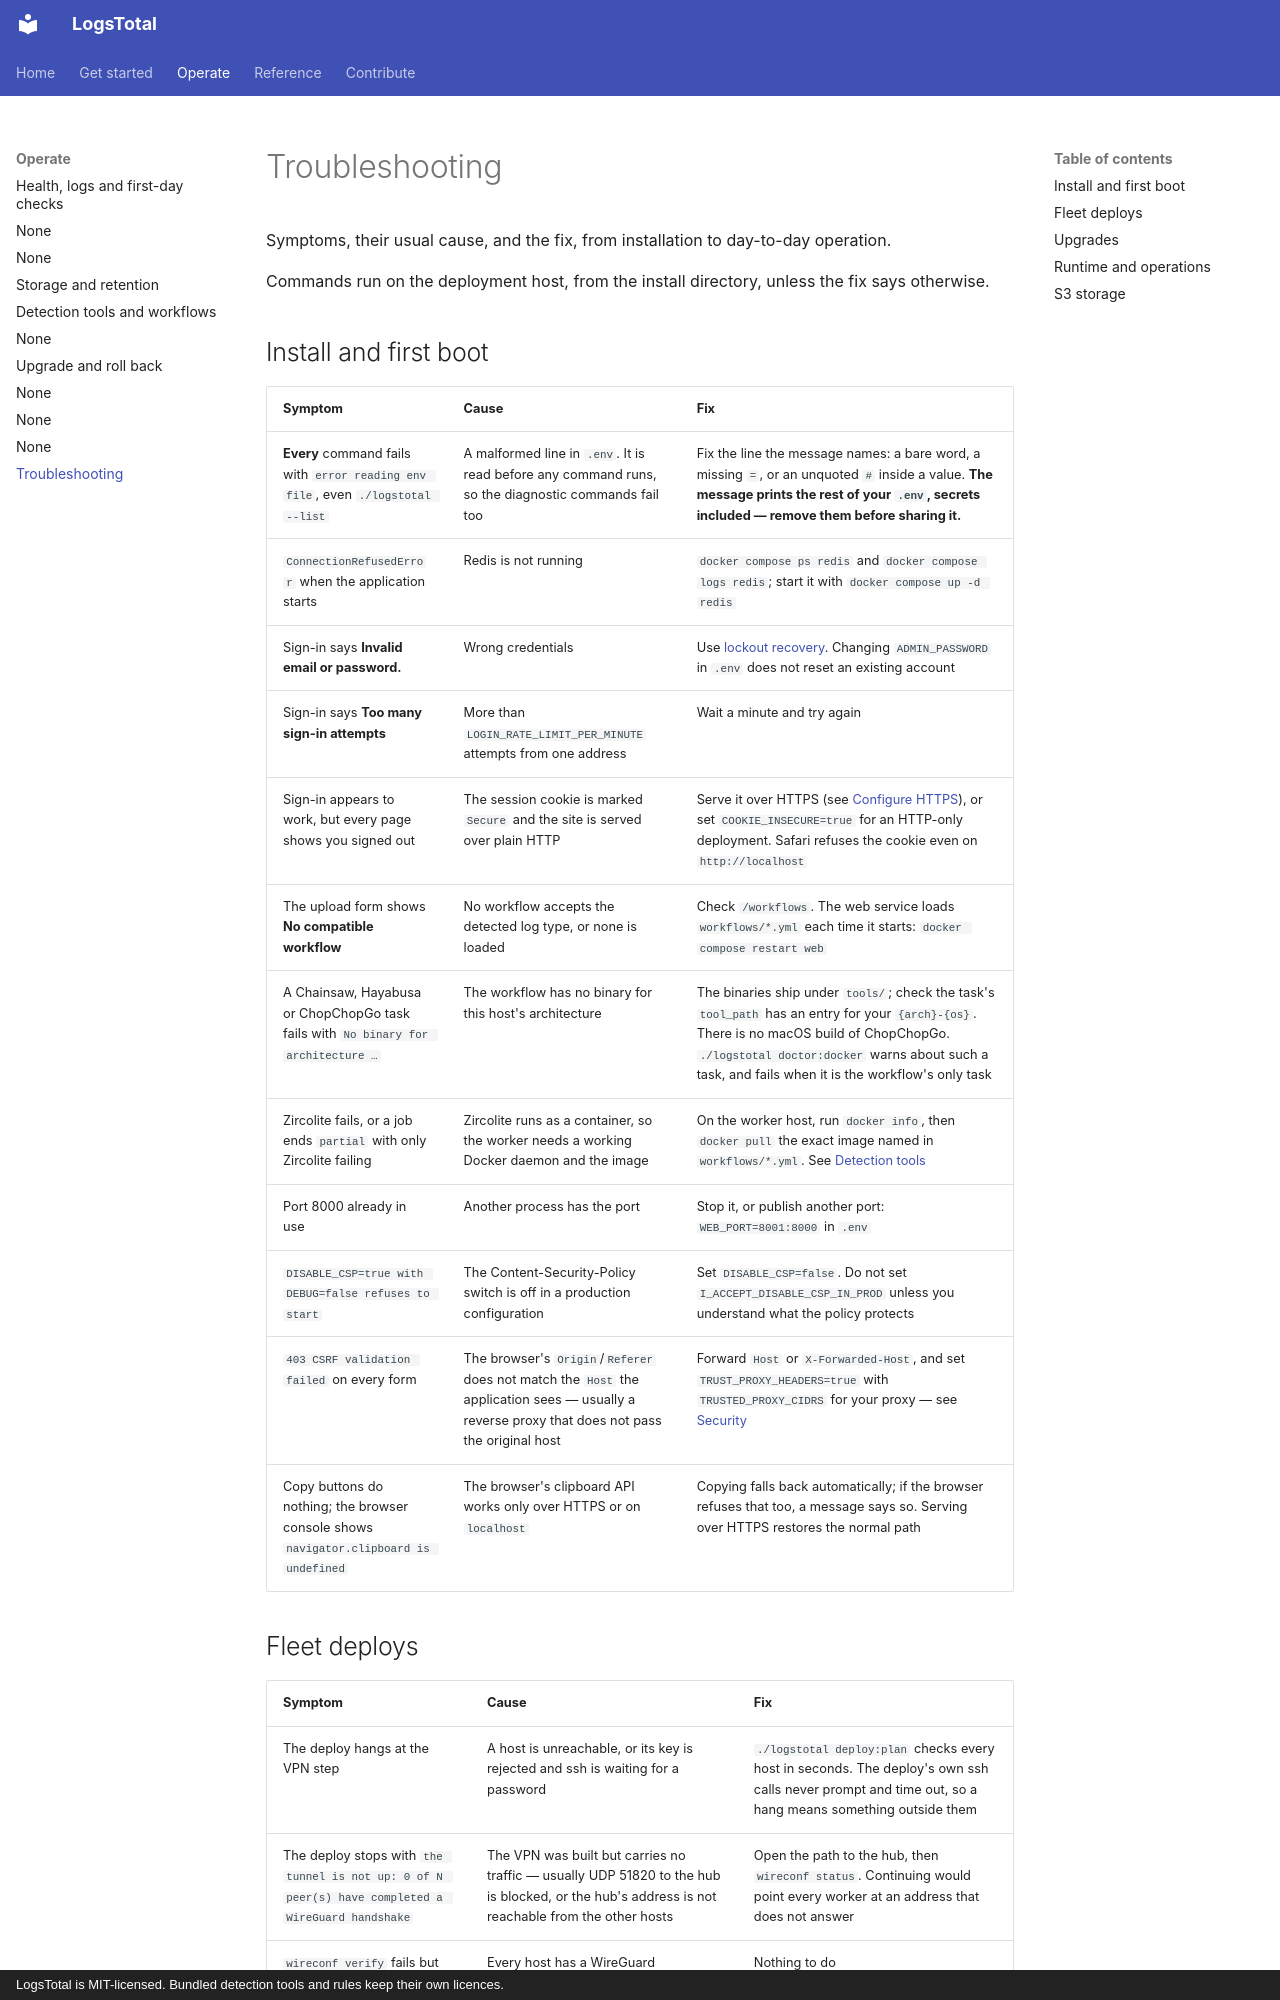

repository: wagga40/LogsTotal · page: troubleshooting/index.html · generator: mkdocs · copyright: LogsTotal is MIT-licensed. Bundled detection tools and rules keep their own licences.

# Troubleshooting

Symptoms, their usual cause, and the fix, from installation to day-to-day operation.

Commands run on the deployment host, from the install directory, unless the fix says otherwise.

## Install and first boot

| Symptom | Cause | Fix |
|---------|-------|-----|
| **Every** command fails with `error reading env file`, even `./logstotal --list` | A malformed line in `.env`. It is read before any command runs, so the diagnostic commands fail too | Fix the line the message names: a bare word, a missing `=`, or an unquoted `#` inside a value. **The message prints the rest of your `.env`, secrets included — remove them before sharing it.** |
| `ConnectionRefusedError` when the application starts | Redis is not running | `docker compose ps redis` and `docker compose logs redis`; start it with `docker compose up -d redis` |
| Sign-in says **Invalid email or password.** | Wrong credentials | Use [lockout recovery](runbooks/account-recovery.md#lockout-recovery). Changing `ADMIN_PASSWORD` in `.env` does not reset an existing account |
| Sign-in says **Too many sign-in attempts** | More than `LOGIN_RATE_LIMIT_PER_MINUTE` attempts from one address | Wait a minute and try again |
| Sign-in appears to work, but every page shows you signed out | The session cookie is marked `Secure` and the site is served over plain HTTP | Serve it over HTTPS (see [Configure HTTPS](install/https.md)), or set `COOKIE_INSECURE=true` for an HTTP-only deployment. Safari refuses the cookie even on `http://localhost` |
| The upload form shows **No compatible workflow** | No workflow accepts the detected log type, or none is loaded | Check `/workflows`. The web service loads `workflows/*.yml` each time it starts: `docker compose restart web` |
| A Chainsaw, Hayabusa or ChopChopGo task fails with `No binary for architecture …` | The workflow has no binary for this host's architecture | The binaries ship under `tools/`; check the task's `tool_path` has an entry for your `{arch}-{os}`. There is no macOS build of ChopChopGo. `./logstotal doctor:docker` warns about such a task, and fails when it is the workflow's only task |
| Zircolite fails, or a job ends `partial` with only Zircolite failing | Zircolite runs as a container, so the worker needs a working Docker daemon and the image | On the worker host, run `docker info`, then `docker pull` the exact image named in `workflows/*.yml`. See [Detection tools](runbooks/detection-tools.md#detection-tools) |
| Port 8000 already in use | Another process has the port | Stop it, or publish another port: `WEB_PORT=8001:8000` in `.env` |
| `DISABLE_CSP=true with DEBUG=false refuses to start` | The Content-Security-Policy switch is off in a production configuration | Set `DISABLE_CSP=false`. Do not set `I_ACCEPT_DISABLE_CSP_IN_PROD` unless you understand what the policy protects |
| `403 CSRF validation failed` on every form | The browser's `Origin`/`Referer` does not match the `Host` the application sees — usually a reverse proxy that does not pass the original host | Forward `Host` or `X-Forwarded-Host`, and set `TRUST_PROXY_HEADERS=true` with `TRUSTED_PROXY_CIDRS` for your proxy — see [Security](security.md) |
| Copy buttons do nothing; the browser console shows `navigator.clipboard is undefined` | The browser's clipboard API works only over HTTPS or on `localhost` | Copying falls back automatically; if the browser refuses that too, a message says so. Serving over HTTPS restores the normal path |
